Run: headless pygame with SDL's dummy video driver; simulated clock (each Clock.tick advances the game by its frame time, no real sleeping); random seed 0; keys injected as events and as key.get_pressed() state; mouse plan: one left click at the window centre at the start of phase 2, then a move to the lower-right quarter at the start of phase 3; restart key R tapped at the start of phases 3 and 4.
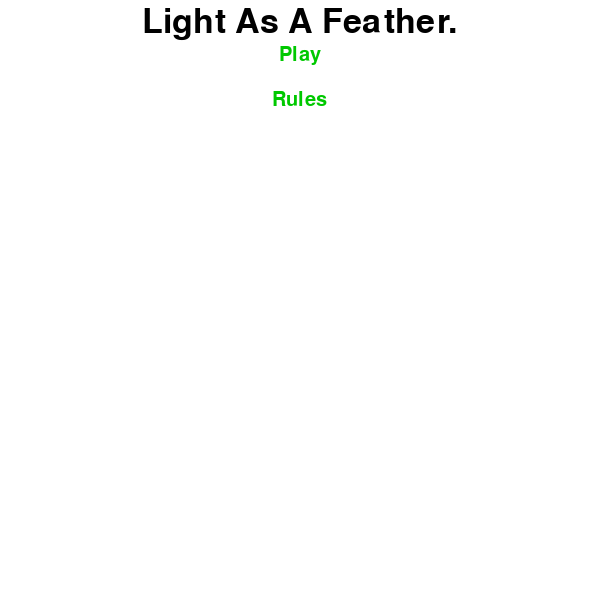
Frame 1 of 4 · flips 1–60 · no input
Frame 2 of 4 · flips 61–180 · clicked the window centre · tapped SPACE, RETURN · held RIGHT (→), D · screen unchanged from frame 1, image omitted
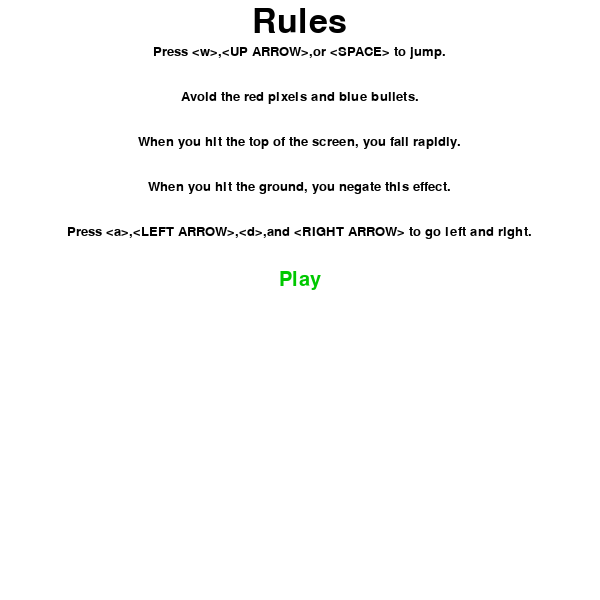
Frame 3 of 4 · flips 181–300 · moved the mouse to the lower-right quarter · tapped R · held DOWN (↓), S
Frame 4 of 4 · flips 301–420 · tapped R · held LEFT (←), A, UP (↑), W · screen unchanged from frame 3, image omitted

The pygame program that drew these frames:

import pygame,sys
pygame.init()

class Player:

	def __init__(self,rect):
		self.rect = pygame.Rect(rect)
		self.y = self.rect.y
		self.image = pygame.Surface((rect[2],rect[3]))
		self.image.fill((0,0,0))
		self.jump = False
		self.fall = False
		self.vel = 0

	def draw(self,Game):
		if self.jump:
			self.vel -= 1
			self.rect.y += self.vel
			if self.vel == -15:
				self.jump = False
				self.vel = 0
		elif self.fall:
			self.vel = 5
			self.rect.y += self.vel
			if self.rect.y > self.y:
				self.rect.y = self.y
				self.fall = False
		elif self.rect.y < 0:
			self.fall = True
		elif self.rect.y < self.y:
			self.vel = 1
			self.rect.y += self.vel
		Game.screen.blit(self.image,(self.rect.x,self.rect.y))

class Obstacle:

	def __init__(self,rect):
		self.rect = pygame.Rect(rect)
		self.image = pygame.Surface((rect[2],rect[3]))
		self.image.fill((255,0,0))
	
	def draw(self,Game):
		if self.rect.x == Game.player.rect.x and self.rect.y == Game.player.rect.y:
			Game.lose()
		Game.screen.blit(self.image,(self.rect.x,self.rect.y))

class Aviator:

	def __init__(self,rect):
		self.rect = pygame.Rect(rect)
		self.image = pygame.Surface((rect[2],rect[3]))
		self.image.fill((0,255,0))
		self.bullets = []

	def shoot(self):
		self.bullets.append(pygame.Rect((self.rect.x,self.rect.y + int(self.rect.height / 2) - 5,self.rect.width,10)))

	def draw(self,Game):
		player = Game.player.rect
		for bullet in self.bullets:
			bullet.x -= 5
			if (bullet.left <= player.left <= bullet.right or bullet.left <= player.right <= bullet.right) and \
			(bullet.top <= player.top <= bullet.bottom or bullet.top <= player.bottom <= bullet.bottom):
				Game.lose()
			Game.screen.fill((0,0,255),bullet)
		self.rect.y = Game.player.rect.y
		if Game.total_frames % 30 == 0:
			self.shoot()
		Game.screen.blit(self.image,(self.rect.x,self.rect.y))

class Game:

	def __init__(self,width = 600,height = 600):
		pygame.display.set_caption("Light As A Feather")
		self.SIZE = (width,height)
		self.screen = pygame.display.set_mode((width,height))
		self.clock,self.FPS,self.total_frames = pygame.time.Clock(),60,0
		self.player = Player((125,575,25,25))
		self.aviator = Aviator((425,575,25,25))
		self.obstacles = []

	def textObjects(self,y,msg,size):
		font = pygame.font.Font(None,int(size))
		sz = font.size(msg)
		return font,sz,int(self.screen.get_width() / 2 - sz[0] / 2)

	def render(self,y = 5,msg = "Hello World!",size = 30,color = (0,0,0)):
		font,size,x = self.textObjects(y,msg,size)
		self.screen.blit(font.render(msg,True,color),(x,y))

	def button(self,y = 5,msg = "Hello World!",size = 30,colors = [(0,200,0),(0,255,0)],func = None):
		font,sz,x = self.textObjects(y,msg,size)
		mouse,click = pygame.mouse.get_pos(),pygame.mouse.get_pressed()
		rect = pygame.Rect((x,y,sz[0],sz[1]))
		if rect.left <= mouse[0] <= rect.right and rect.top <= mouse[1] <= rect.bottom:
			self.render(y,msg,size,colors[1])
			if any(click):
				try:
					func()
				except TypeError:
					pass
		else:
			self.render(y,msg,size,colors[0])

	def playAgain(self):
		Game().start()

	def start(self):
		while 1:
			self.screen.fill((255,255,255))
			self.render(msg = "Light As A Feather.",size = 50)
			self.button(y = 45,msg = "Play",func = self.run)
			self.button(y = 90,msg = "Rules",func = self.rules)
			pygame.display.flip()
			for event in pygame.event.get():
				if event.type == pygame.QUIT:
					sys.exit(0)
				elif event.type == pygame.KEYDOWN:
					if event.key == pygame.K_p:
						self.run()
					elif event.key == pygame.K_r:
						self.rules()

	def rules(self):
		while 1:
			self.screen.fill((255,255,255))
			self.render(msg = "Rules",size = 50)
			self.render(y = 45,msg = "Press <w>,<UP ARROW>,or <SPACE> to jump.",size = 20)
			self.render(y = 90,msg = "Avoid the red pixels and blue bullets.",size = 20)
			self.render(y = 135,msg ="When you hit the top of the screen, you fall rapidly.",size = 20)
			self.render(y = 180,msg = "When you hit the ground, you negate this effect.",size = 20)
			self.render(y = 225,msg = "Press <a>,<LEFT ARROW>,<d>,and <RIGHT ARROW> to go left and right.",size = 20)
			self.button(y = 270,msg = "Play",func = self.run)
			pygame.display.flip()
			for event in pygame.event.get():
				if event.type == pygame.QUIT:
					sys.exit(0)
				elif event.type == pygame.KEYDOWN:
					if event.key == pygame.K_p:
						self.run()

	def lose(self):
		while 1:
			self.screen.fill((255,255,255))
			self.render(msg = "Good Try.",size = 50)
			self.render(y = 45,msg = "Your Score: {}".format(int(self.total_frames / self.FPS)))
			self.button(y = 90,msg = "Play Again",func = self.playAgain)
			pygame.display.flip()
			for event in pygame.event.get():
				if event.type == pygame.QUIT:
					sys.exit(0)
				elif event.type == pygame.KEYDOWN:
					if event.key == pygame.K_p:
						Game().run()

	def spawn(self):
		self.obstacles.append(Obstacle((425,575,25,25)))

	def run(self):
		while 1:
			key = pygame.key.get_pressed()
			if any([key[pygame.K_a],key[pygame.K_LEFT]]):	self.player.rect.x -= 3
			if any([key[pygame.K_d],key[pygame.K_RIGHT]]):	self.player.rect.x += 3
			self.total_frames += 1
			if self.total_frames % 36 == 0:
				self.spawn()
			self.clock.tick(self.FPS)
			self.screen.fill((255,255,255))
			self.render(msg = "Score: {}".format(int(self.total_frames / self.FPS)))
			self.player.draw(self)
			self.aviator.draw(self)
			for obstacle in self.obstacles:
				obstacle.rect.x -= 5
				obstacle.draw(self)
			pygame.display.flip()
			for event in pygame.event.get():
				if event.type == pygame.QUIT:
					sys.exit(0)
				elif event.type == pygame.KEYDOWN:
					if event.key in [pygame.K_w,pygame.K_UP,pygame.K_SPACE]:
						self.player.jump = True

if __name__ == "__main__":
	Game().start()
